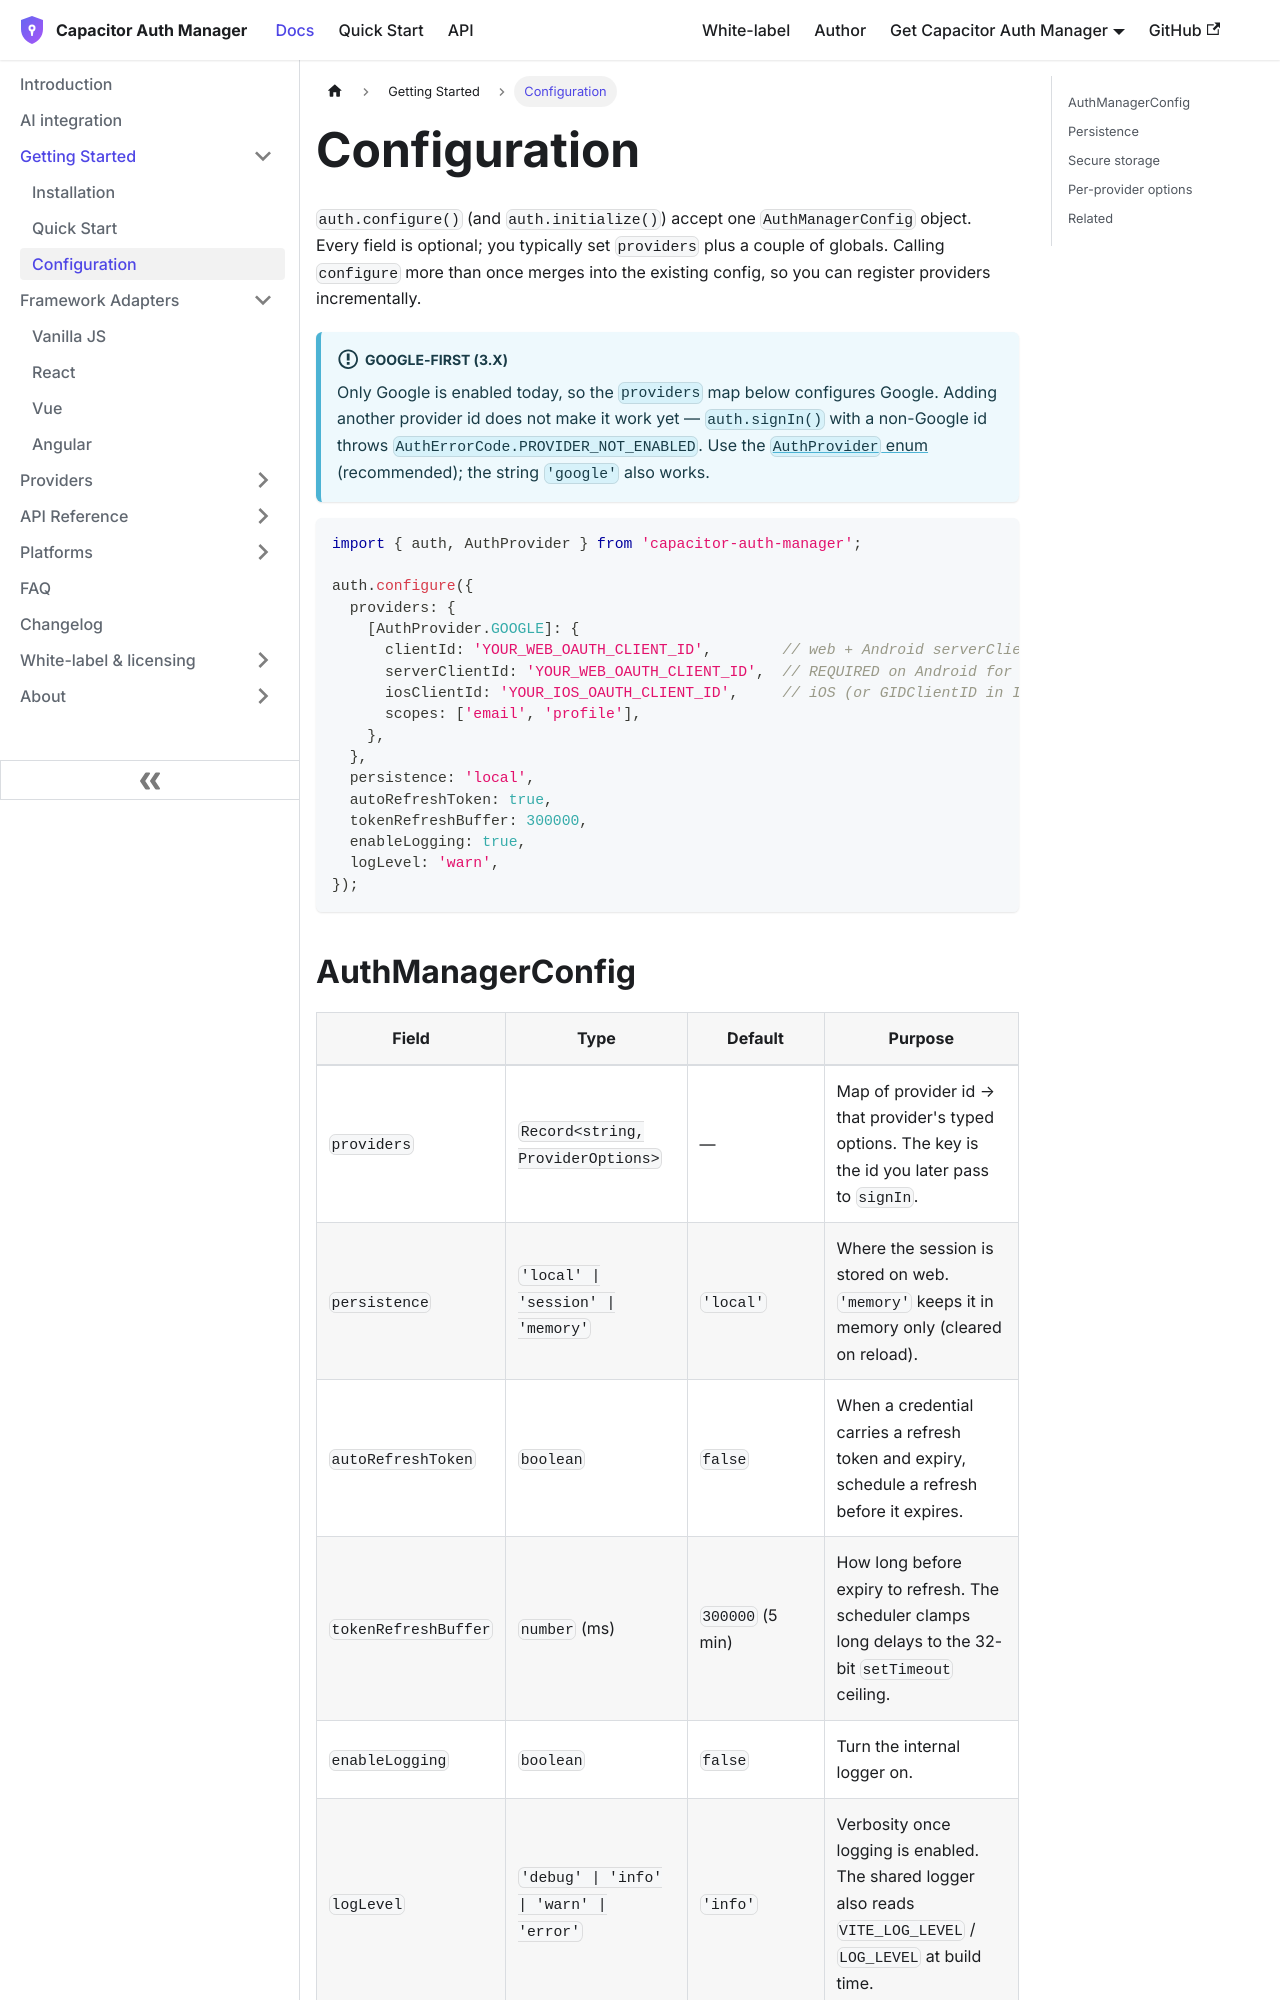

repository: aoneahsan/capacitor-auth-manager-docs · page: getting-started/configuration.html · generator: docusaurus

---
id: configuration
title: Configuration
sidebar_label: Configuration
description: The full auth.configure() shape for capacitor-auth-manager — providers, persistence, token refresh, logging, and pluggable secure storage.
---

# Configuration

`auth.configure()` (and `auth.initialize()`) accept one `AuthManagerConfig` object. Every field is optional; you typically set `providers` plus a couple of globals. Calling `configure` more than once merges into the existing config, so you can register providers incrementally.

:::info Google-first (3.x)
Only Google is enabled today, so the `providers` map below configures Google. Adding another provider id does not make it work yet — `auth.signIn()` with a non-Google id throws `AuthErrorCode.PROVIDER_NOT_ENABLED`. Use the [`AuthProvider` enum](/api/types#authprovider) (recommended); the string `'google'` also works.
:::

```typescript
import { auth, AuthProvider } from 'capacitor-auth-manager';

auth.configure({
  providers: {
    [AuthProvider.GOOGLE]: {
      clientId: 'YOUR_WEB_OAUTH_CLIENT_ID',        // web + Android serverClientId fallback
      serverClientId: 'YOUR_WEB_OAUTH_CLIENT_ID',  // REQUIRED on Android for an idToken
      iosClientId: 'YOUR_IOS_OAUTH_CLIENT_ID',     // iOS (or GIDClientID in Info.plist)
      scopes: ['email', 'profile'],
    },
  },
  persistence: 'local',
  autoRefreshToken: true,
  tokenRefreshBuffer: 300000,
  enableLogging: true,
  logLevel: 'warn',
});
```
